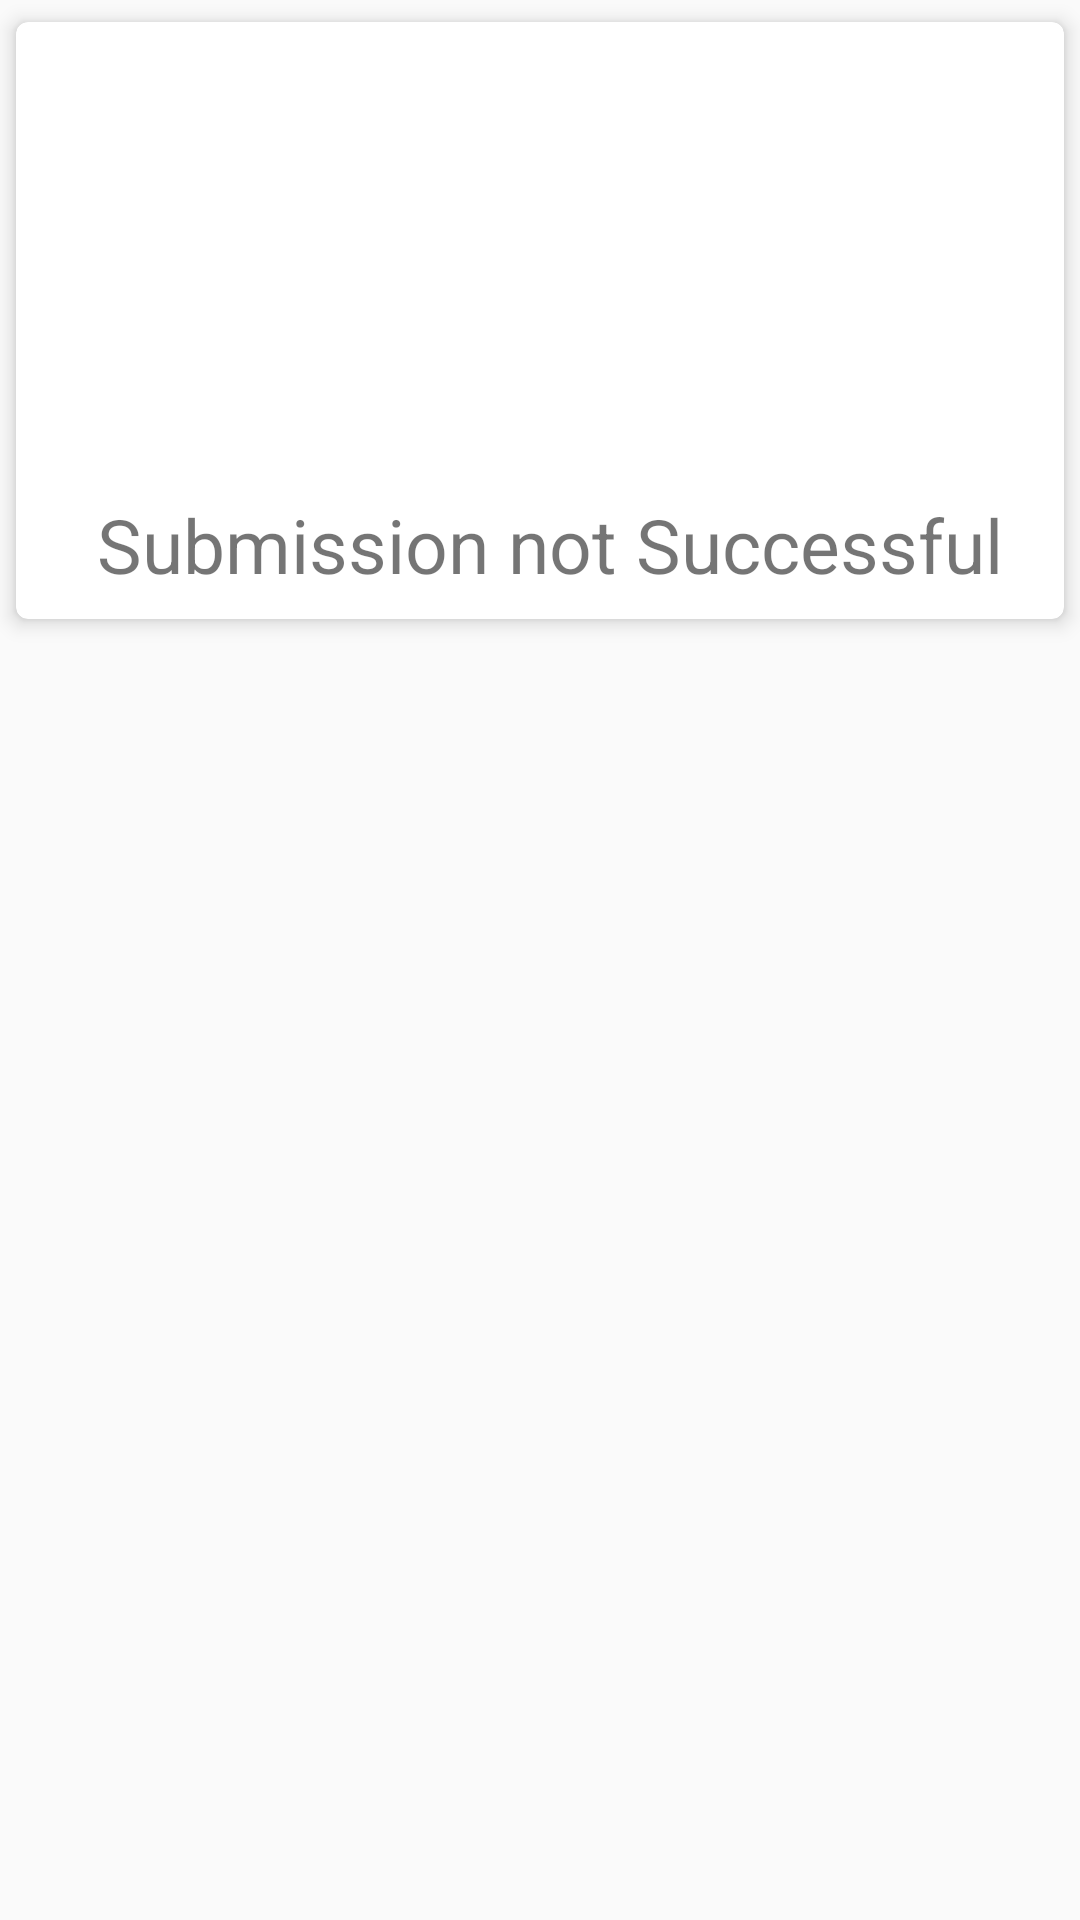

Here is an Android app screen rendered from its layout file. Give the layout XML and the strings, colors and styles it references.
<!-- AndroidManifest.xml: application theme AppTheme -->
<!-- res/layout/custom_dialog_error.xml -->
<?xml version="1.0" encoding="utf-8"?>
<FrameLayout
    xmlns:android="http://schemas.android.com/apk/res/android"
    xmlns:app="http://schemas.android.com/apk/res-auto"
    xmlns:tools="http://schemas.android.com/tools"
    android:layout_width="match_parent"
    android:layout_height="match_parent">

    <androidx.cardview.widget.CardView
        android:layout_width="match_parent"
        android:layout_height="wrap_content"
        app:cardCornerRadius="4dp"
        app:cardElevation="4dp"
        app:cardUseCompatPadding="true">

        <androidx.constraintlayout.widget.ConstraintLayout
            android:layout_width="match_parent"
            android:layout_height="wrap_content">

            <ImageView
                android:id="@+id/imageView2"
                android:layout_width="146dp"
                android:layout_height="112dp"
                android:layout_marginTop="8dp"
                android:contentDescription="@string/error_with_submission"
                app:layout_constraintEnd_toEndOf="parent"
                app:layout_constraintHorizontal_bias="0.498"
                app:layout_constraintStart_toStartOf="parent"
                app:layout_constraintTop_toTopOf="parent"
                app:srcCompat="@drawable/ic_report_problem_24" />

            <TextView
                android:id="@+id/textView"
                android:layout_width="0dp"
                android:layout_height="wrap_content"
                android:layout_marginTop="8dp"
                android:layout_marginBottom="8dp"
                android:text="@string/notSuccessful"
                android:gravity="center"
                android:textSize="25sp"
                app:layout_constraintBottom_toBottomOf="parent"
                app:layout_constraintEnd_toEndOf="parent"
                app:layout_constraintStart_toStartOf="parent"
                app:layout_constraintTop_toBottomOf="@+id/imageView2" />

        </androidx.constraintlayout.widget.ConstraintLayout>
    </androidx.cardview.widget.CardView>

</FrameLayout>
<!-- resources referenced by this layout -->
<resources>
  <string name="error_with_submission">Error with submission</string>
  <string name="notSuccessful"> \n Submission not Successful</string>
  <style name="AppTheme" parent="Theme.AppCompat.Light.NoActionBar">
          
          <item name="colorPrimary">@color/colorPrimary</item>
          <item name="colorPrimaryDark">@color/colorPrimaryDark</item>
          <item name="colorAccent">@color/colorAccent</item>
          <item name="windowActionBar">false</item>
          <item name="windowNoTitle">true</item>
  
          <item name="colorButtonNormal">@color/buttonColor</item>
          <item name="android:textColorPrimary">@color/myTextColorPrimary</item>
  
      </style>
  <color name="colorPrimary">#121112</color>
  <color name="colorPrimaryDark">#090909</color>
  <color name="colorAccent">#050505</color>
  <color name="buttonColor">#EC8807</color>
  <color name="myTextColorPrimary">#F4F6F6</color>
</resources>
